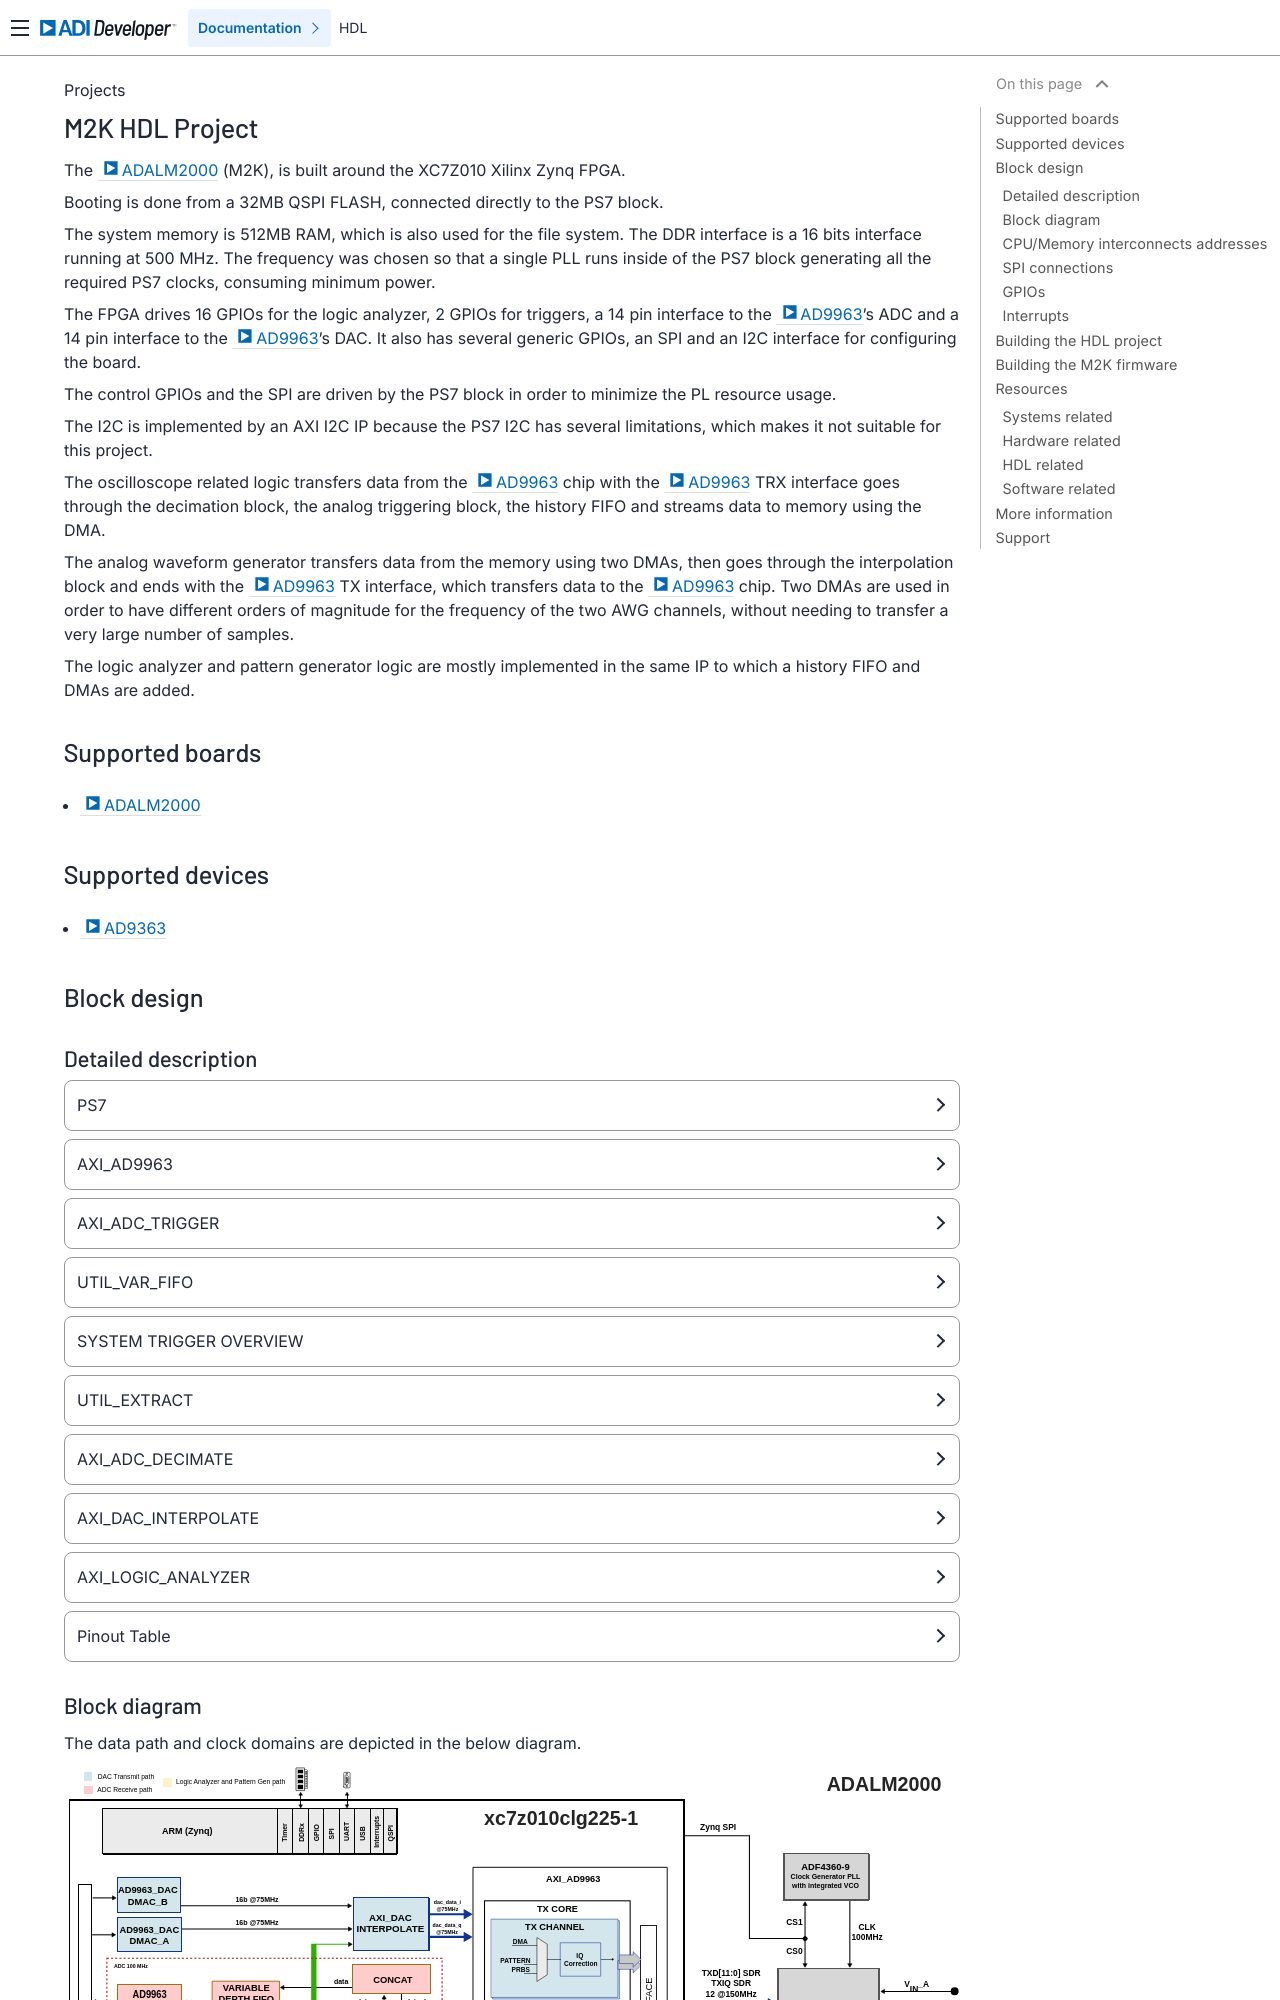

repository: analogdevicesinc/hdl · page: projects/m2k/index.html · generator: sphinx

.. _m2k:

M2K HDL Project
===============================================================================

The :adi:`ADALM2000` (M2K), is built around the XC7Z010 Xilinx Zynq FPGA.

Booting is done from a 32MB QSPI FLASH, connected directly to the PS7 block.

The system memory is 512MB RAM, which is also used for the file system. The DDR
interface is a 16 bits interface running at 500 MHz. The frequency was chosen so
that a single PLL runs inside of the PS7 block generating all the required PS7
clocks, consuming minimum power.

The FPGA drives 16 GPIOs for the logic analyzer, 2 GPIOs for triggers, a 14 pin
interface to the :adi:`AD9963`'s ADC and a 14 pin interface to the :adi:`AD9963`'s
DAC. It also has several generic GPIOs, an SPI and an I2C interface for
configuring the board.

The control GPIOs and the SPI are driven by the PS7 block in order to minimize
the PL resource usage.

The I2C is implemented by an AXI I2C IP because the PS7 I2C has several
limitations, which makes it not suitable for this project.

The oscilloscope related logic transfers data from the :adi:`AD9963` chip with
the :adi:`AD9963` TRX interface goes through the decimation block, the analog
triggering block, the history FIFO and streams data to memory using the DMA.

The analog waveform generator transfers data from the memory using two DMAs, then goes
through the interpolation block and ends with the :adi:`AD9963` TX interface,
which transfers data to the :adi:`AD9963` chip. Two DMAs are used in order to
have different orders of magnitude for the frequency of the two AWG channels,
without needing to transfer a very large number of samples.

The logic analyzer and pattern generator logic are mostly implemented in the
same IP to which a history FIFO and DMAs are added.

Supported boards
-------------------------------------------------------------------------------

- :adi:`ADALM2000`

Supported devices
-------------------------------------------------------------------------------

- :adi:`AD9363`

Block design
-------------------------------------------------------------------------------
